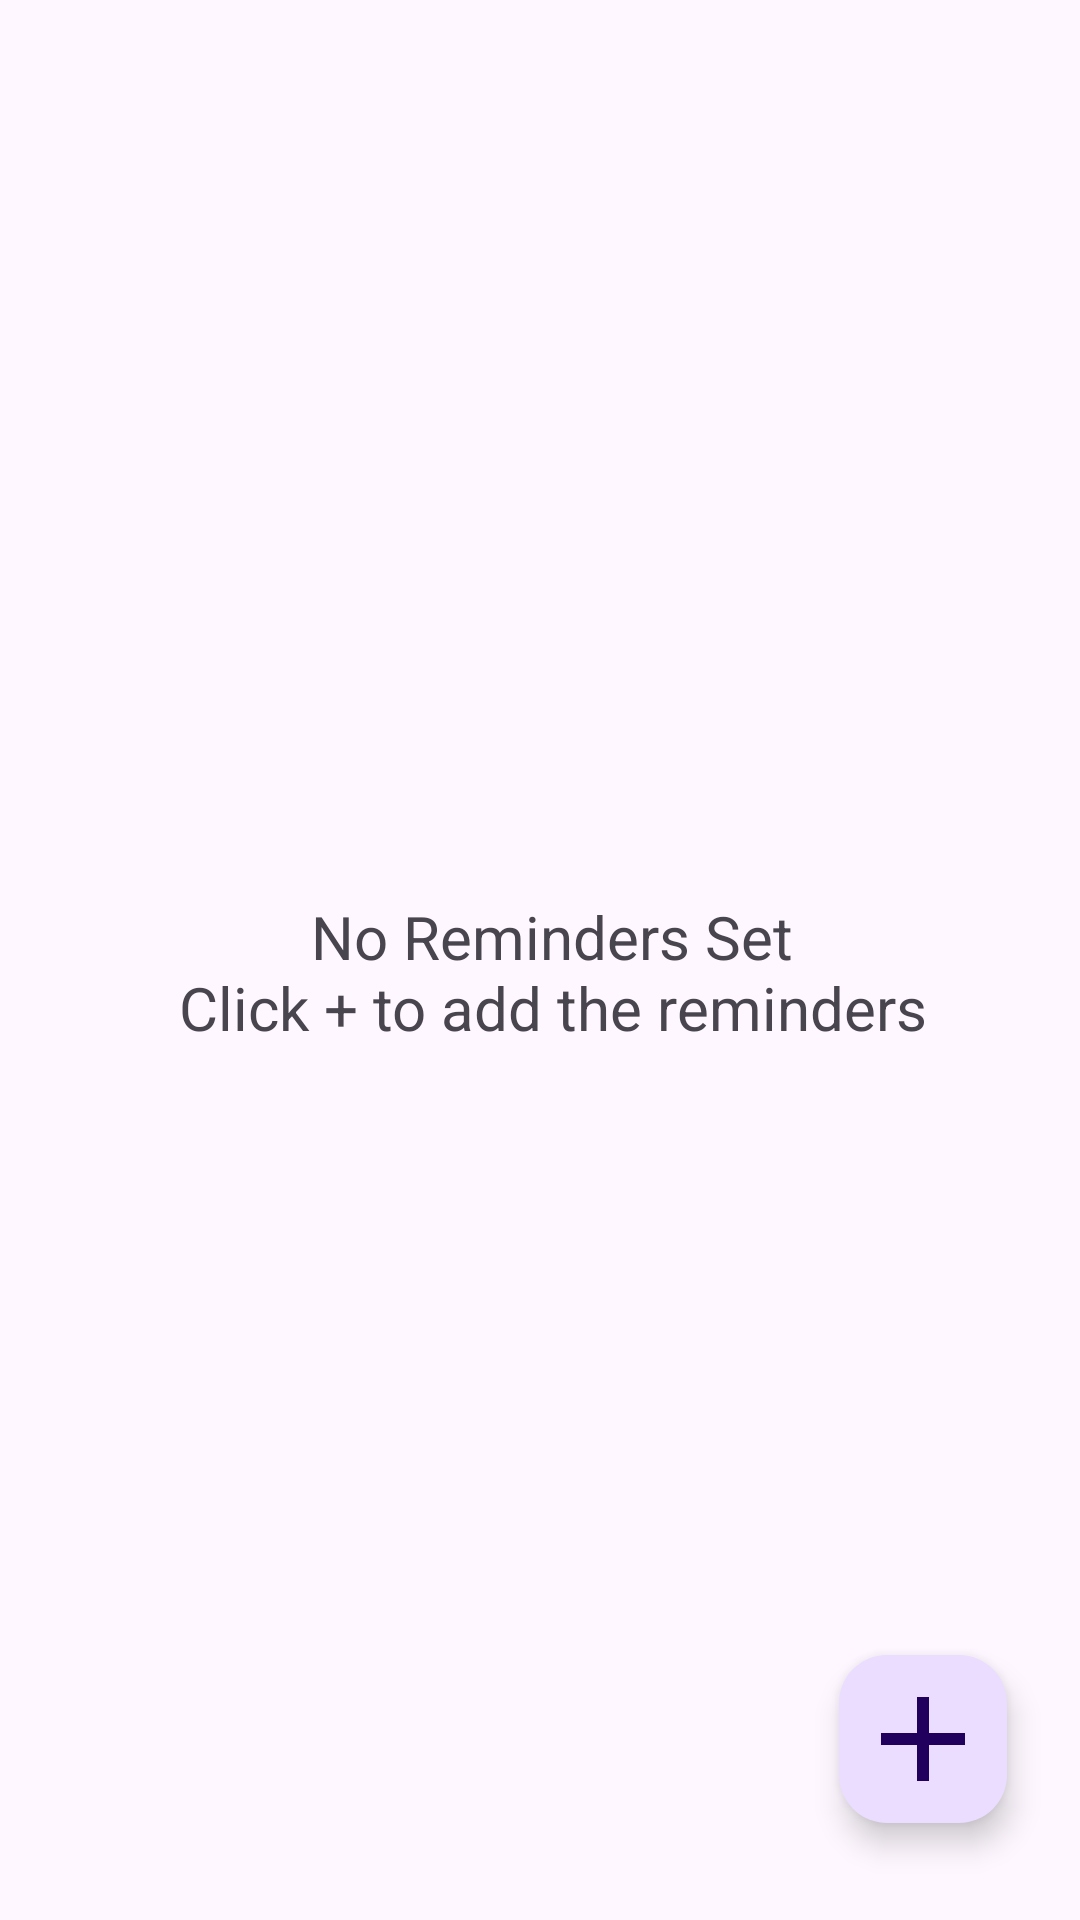

This screen was rendered from an Android layout file. Write that file and the resources it references.
<!-- AndroidManifest.xml: application theme Theme.Reminder1 -->
<!-- res/layout/activity_main_page.xml -->
<?xml version="1.0" encoding="utf-8"?>

<androidx.constraintlayout.widget.ConstraintLayout xmlns:android="http://schemas.android.com/apk/res/android"
    xmlns:app="http://schemas.android.com/apk/res-auto"
    xmlns:tools="http://schemas.android.com/tools"
    android:layout_width="match_parent"
    android:layout_height="match_parent"
    tools:context=".MainPage">


    <com.google.android.material.floatingactionbutton.FloatingActionButton
        android:id="@+id/floatingButton"
        android:layout_width="wrap_content"
        android:layout_height="wrap_content"
        android:layout_marginStart="8dp"
        android:layout_marginTop="8dp"
        android:layout_marginEnd="8dp"
        android:layout_marginBottom="8dp"
        android:src="@drawable/baseline_add_24"
        app:maxImageSize="@android:dimen/app_icon_size"
        app:fabSize="normal"
        app:layout_constraintBottom_toBottomOf="parent"
        app:layout_constraintEnd_toEndOf="parent"
        app:layout_constraintHorizontal_bias="0.943"
        app:layout_constraintStart_toStartOf="parent"
        app:layout_constraintTop_toTopOf="parent"
        app:layout_constraintVertical_bias="0.957"
        android:contentDescription="@string/Add"/>

    <androidx.recyclerview.widget.RecyclerView
        android:id="@+id/recyclerView"
        android:layout_width="match_parent"
        android:layout_height="match_parent"
        android:visibility="invisible"
        tools:layout_editor_absoluteX="0dp"
        tools:layout_editor_absoluteY="-16dp" />

    <TextView
        android:id="@+id/empty"
        android:layout_width="wrap_content"
        android:layout_height="wrap_content"
        android:visibility="visible"
        android:layout_marginStart="8dp"
        android:layout_marginTop="8dp"
        android:gravity="center"
        android:text="@string/text"
        android:textSize="20sp"
        app:layout_constraintBottom_toBottomOf="@+id/recyclerView"
        app:layout_constraintEnd_toEndOf="parent"
        app:layout_constraintStart_toStartOf="parent"
        app:layout_constraintTop_toTopOf="@+id/recyclerView" />


</androidx.constraintlayout.widget.ConstraintLayout>
<!-- resources referenced by this layout -->
<resources>
  <!-- drawable baseline_add_24 (drawable) -->
  <vector android:height="24dp" android:tint="#3F3F97"
      android:viewportHeight="24" android:viewportWidth="24"
      android:width="24dp" xmlns:android="http://schemas.android.com/apk/res/android">
      <path android:fillColor="@android:color/white" android:pathData="M19,13h-6v6h-2v-6H5v-2h6V5h2v6h6v2z"/>
  </vector>
  <string name="Add">Add new reminder</string>
  <string name="text">No Reminders Set\nClick + to add the reminders</string>
  <style name="Theme.Reminder1" parent="Base.Theme.Reminder1" />
  <style name="Base.Theme.Reminder1" parent="Theme.Material3.DayNight.NoActionBar">
          
          
      </style>
</resources>
